Run: headless pygame with SDL's dummy video driver; simulated clock (each Clock.tick advances the game by its frame time, no real sleeping); random seed 0; keys injected as events and as key.get_pressed() state; no mouse input.
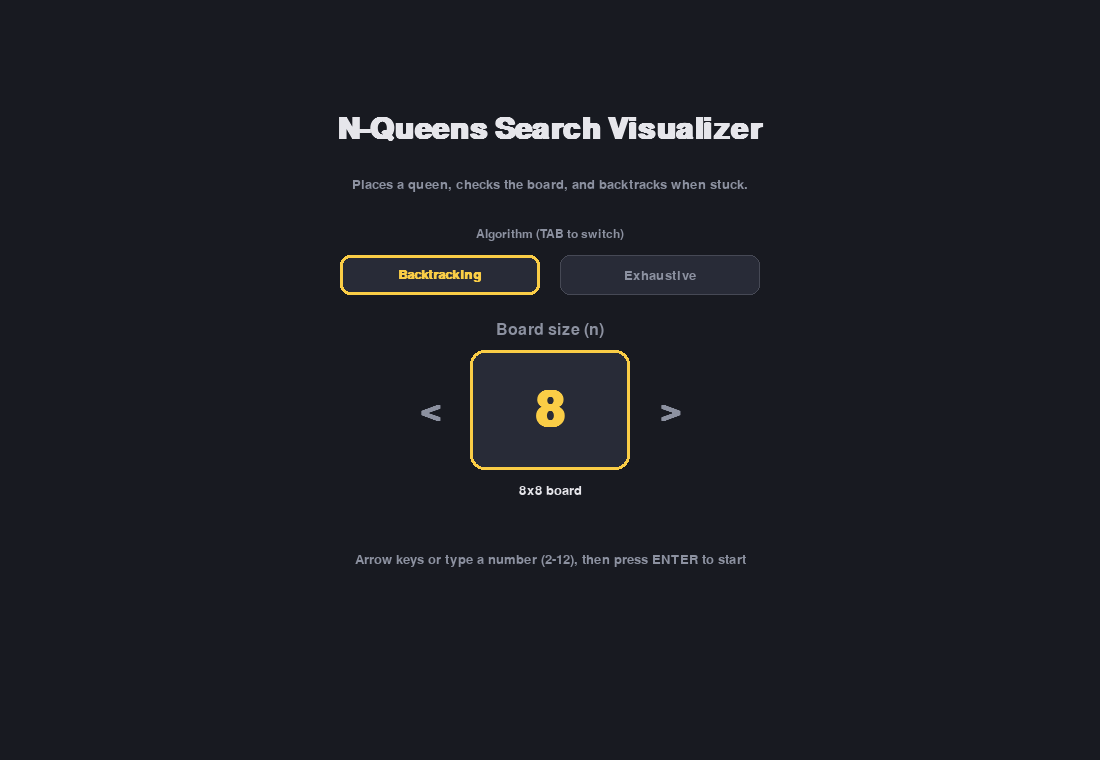
Frame 1 of 4 · flips 1–60 · no input
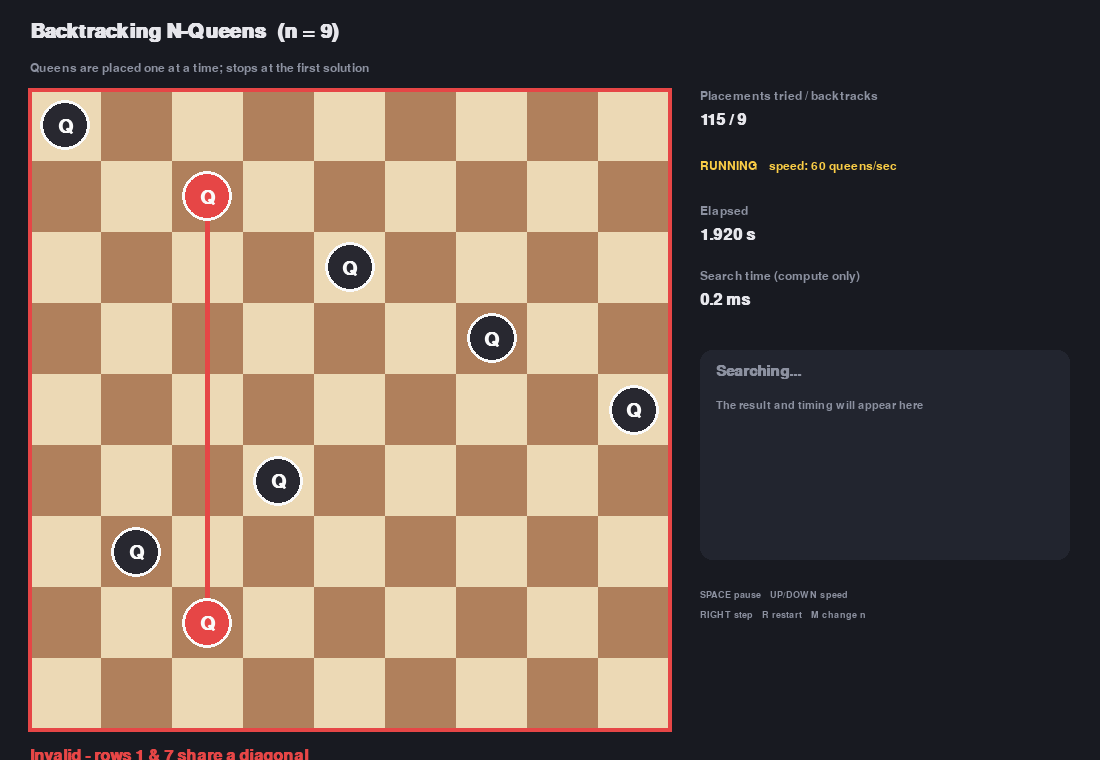
Frame 2 of 4 · flips 61–180 · tapped SPACE, RETURN · held RIGHT (→), D
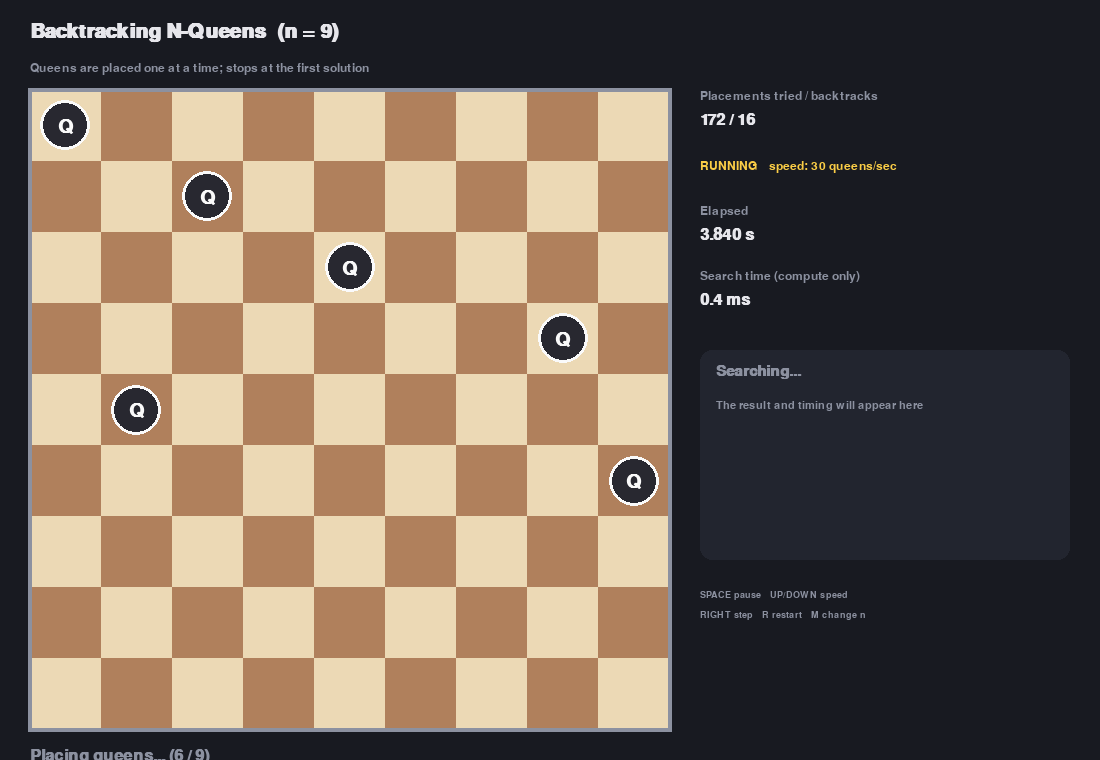
Frame 3 of 4 · flips 181–300 · held DOWN (↓), S
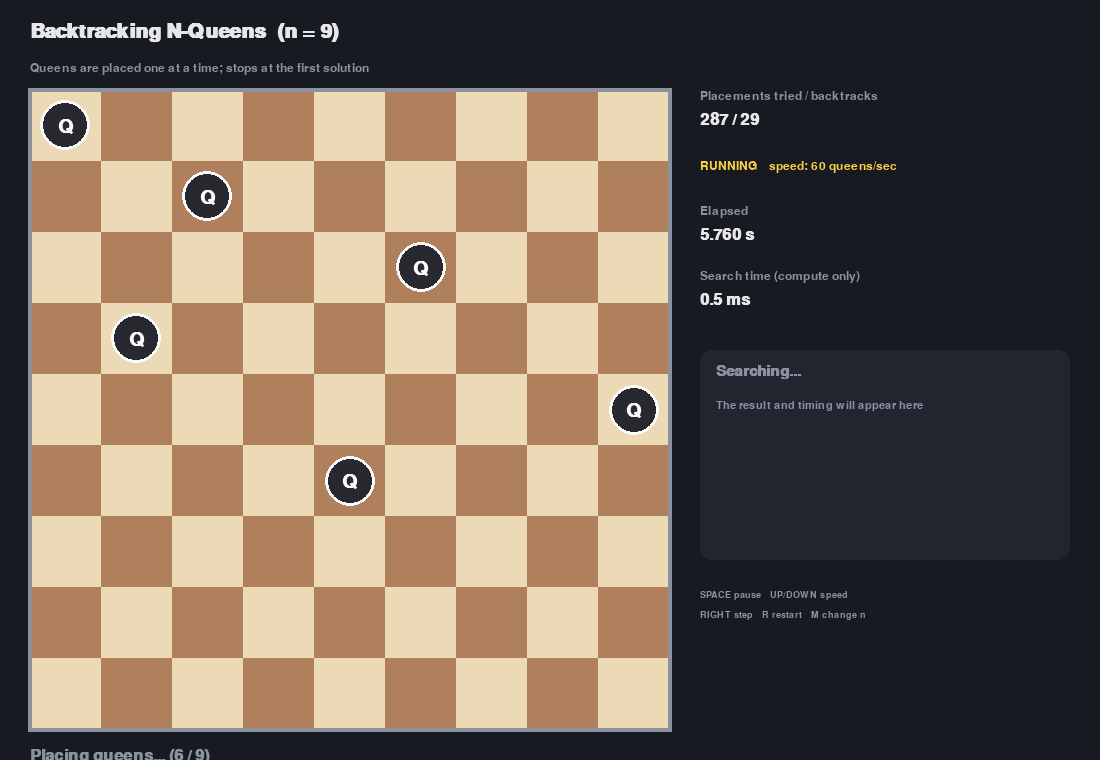
Frame 4 of 4 · flips 301–420 · held LEFT (←), A, UP (↑), W

The pygame program that drew these frames:

"""N-Queens exhaustive search, visualized live with pygame.

Every permutation of the columns (one queen per row and column) is generated
and tested for diagonal conflicts. Queens are placed on the board one at a
time, row by row; each step places one queen. When a new candidate shares its
first rows with the previous one (lexicographic order), those queens stay and
only the changed rows are re-placed. The search stops at the first valid
solution and reports how long it took.

Two algorithms (switch on the start screen with TAB):
    Backtracking  Place a queen, check the board right away. If the new queen
                  is attacked, try the next column; if a row runs out of
                  columns, remove the previous queen and try again (as in
                  the Wikipedia N-queens animation).
    Exhaustive    Generate every column permutation and test it once all
                  queens are down.

Start screen:
    UP/RIGHT, DOWN/LEFT, or type a number   choose n (2-12)
    TAB                                     switch algorithm
    ENTER                                   start the search

During the search:
    SPACE      pause / resume
    UP / DOWN  faster / slower (the top speed is MAX)
    RIGHT      single step (while paused)
    R          restart with the same n
    M          back to the start screen (change n)
    ESC        quit

Two times are reported:
    Elapsed       wall-clock time the search has been running (excludes pauses).
                  This depends on the visualization speed you chose.
    Search time   time spent purely inside the search code. This barely
                  depends on speed; use MAX speed for the most honest number.
"""

import math
import sys
import time
from itertools import permutations

import pygame

# ----------------------------------------------------------------- search ---

MIN_N, MAX_N = 2, 16


def find_conflict(placement):
    """Return (row1, row2) of the first diagonal-sharing pair, or None.
    placement[row] = column of the queen in that row."""
    n = len(placement)
    for r1 in range(n):
        for r2 in range(r1 + 1, n):
            if abs(placement[r1] - placement[r2]) == r2 - r1:
                return (r1, r2)
    return None


class Search:
    kind = "exhaustive"
    backtracks = 0

    def __init__(self, n):
        self.n = n
        self.total = math.factorial(n)
        self.gen = permutations(range(n))
        self.target = None  # the full permutation currently being built
        self.placed = []  # queens on the board so far (column per row)
        self.conflict = None
        self.checked = 0
        self.solution = None
        self.done = False
        self.elapsed = 0.0  # wall-clock running time (no pauses)
        self.search_time = 0.0  # time spent inside step()

    def step(self):
        """Place one queen. Once all n are down, test the candidate.
        Stops for good at the first solution."""
        if self.done:
            return
        if self.target is None or len(self.placed) == self.n:
            # Start the next candidate. Queens in the shared prefix stay put.
            try:
                nxt = next(self.gen)
            except StopIteration:
                self.done = True
                return
            keep = 0
            if self.target is not None:
                while keep < self.n and self.target[keep] == nxt[keep]:
                    keep += 1
            self.target = nxt
            self.placed = list(nxt[:keep])
        self.conflict = None
        self.placed.append(self.target[len(self.placed)])
        if len(self.placed) == self.n:
            self.checked += 1
            self.conflict = find_conflict(self.target)
            if self.conflict is None:
                self.solution = self.target
                self.done = True
            elif self.checked == self.total:
                self.done = True  # exhausted, no solution exists

    def run_steps(self, count=None, budget=None):
        """Run `count` steps, or steps for `budget` seconds. Times the work."""
        t0 = time.perf_counter()
        if count is not None:
            for _ in range(count):
                self.step()
                if self.done:
                    break
        else:
            while not self.done and time.perf_counter() - t0 < budget:
                for _ in range(500):
                    self.step()
                    if self.done:
                        break
        self.search_time += time.perf_counter() - t0


class BacktrackSearch(Search):
    """Depth-first search that validates the board after every queen.
    One step = one placement attempt (place a queen, then check it)."""

    kind = "backtracking"

    def __init__(self, n):
        super().__init__(n)
        self.total = None
        self.next_col = 0  # column to try in the current row
        self.bad = False  # last placed queen is in conflict and must go
        self.backtracks = 0

    def check_last(self):
        """Conflict between the newest queen and an earlier one, or None."""
        r = len(self.placed) - 1
        c = self.placed[r]
        for i in range(r):
            if self.placed[i] == c or abs(self.placed[i] - c) == r - i:
                return (i, r)
        return None

    def step(self):
        if self.done:
            return
        # Clean up after the previous attempt.
        if self.bad:
            self.next_col = self.placed.pop() + 1
            self.bad = False
        # Row exhausted: backtrack to the previous row.
        while self.next_col >= self.n:
            if not self.placed:
                self.done = True  # whole tree explored, no solution
                self.conflict = None
                return
            self.next_col = self.placed.pop() + 1
            self.backtracks += 1
        # Place a queen and validate the board right away.
        self.placed.append(self.next_col)
        self.checked += 1
        self.conflict = self.check_last()
        if self.conflict:
            self.bad = True
        else:
            self.next_col = 0
            if len(self.placed) == self.n:
                self.solution = tuple(self.placed)
                self.done = True


# --------------------------------------------------------------- drawing ----

W, H = 1100, 760
BOARD_PX = 640
BOARD_X, BOARD_Y = 30, 90
PANEL_X = BOARD_X + BOARD_PX + 30

BG = (24, 26, 33)
LIGHT = (236, 217, 181)
DARK = (176, 128, 92)
TEXT = (230, 230, 235)
MUTED = (140, 145, 160)
GREEN = (80, 200, 120)
RED = (230, 70, 70)
GOLD = (250, 205, 70)

# Candidates per second; None = MAX (as many as fit in each frame).
SPEEDS = [1, 2, 5, 10, 30, 60, 120, 600, 3000, 12000, 60000, None]
MAX_FRAME_BUDGET = 0.012  # seconds of searching per frame at MAX speed

_fonts = {}


def font(size, bold=False):
    key = (size, bold)
    if key not in _fonts:
        _fonts[key] = pygame.font.SysFont("arial", size, bold=bold)
    return _fonts[key]


def draw_text(surf, text, pos, size=18, color=TEXT, bold=False, center=False):
    img = font(size, bold).render(text, True, color)
    rect = img.get_rect(center=pos) if center else img.get_rect(topleft=pos)
    surf.blit(img, rect)


def fmt_time(seconds):
    if seconds < 1:
        return f"{seconds * 1000:.1f} ms"
    return f"{seconds:.3f} s"


def draw_board(surf, x, y, size, n, placement, conflict, solved):
    cell = size / n
    for r in range(n):
        for c in range(n):
            color = LIGHT if (r + c) % 2 == 0 else DARK
            pygame.draw.rect(
                surf, color, (x + c * cell, y + r * cell, math.ceil(cell), math.ceil(cell))
            )
    if placement:
        bad_rows = set(conflict) if conflict else set()
        centers = [
            (x + c * cell + cell / 2, y + r * cell + cell / 2)
            for r, c in enumerate(placement)
        ]
        if conflict:
            pygame.draw.line(surf, RED, centers[conflict[0]], centers[conflict[1]], 5)
        qfont = font(max(10, int(cell * 0.4)), bold=True)
        for r, (cx, cy) in enumerate(centers):
            if solved:
                color = GREEN
            elif r in bad_rows:
                color = RED
            else:
                color = (40, 40, 48)
            radius = cell * 0.36
            pygame.draw.circle(surf, color, (cx, cy), radius)
            pygame.draw.circle(surf, (250, 250, 250), (cx, cy), radius, 3)
            glyph = qfont.render("Q", True, (250, 250, 250))
            surf.blit(glyph, glyph.get_rect(center=(cx, cy)))

    if solved:
        border = GREEN
    elif conflict:
        border = RED
    else:
        border = MUTED
    pygame.draw.rect(surf, border, (x - 2, y - 2, size + 4, size + 4), 4)


def draw_menu(screen, n, typed, algo):
    screen.fill(BG)
    draw_text(screen, "N-Queens Search Visualizer", (W // 2, 130), 44, TEXT, True, True)
    if algo == "backtracking":
        desc = "Places a queen, checks the board, and backtracks when stuck."
    else:
        desc = "Tries every column permutation until it finds the first valid solution."
    draw_text(screen, desc, (W // 2, 185), 20, MUTED, False, True)
    draw_text(screen, "Algorithm (TAB to switch)", (W // 2, 235), 18, MUTED, False, True)
    for i, (key, label) in enumerate([("backtracking", "Backtracking"), ("exhaustive", "Exhaustive")]):
        r = pygame.Rect(0, 0, 200, 40)
        r.center = (W // 2 - 110 + i * 220, 275)
        active = algo == key
        pygame.draw.rect(screen, (40, 43, 55), r, border_radius=10)
        pygame.draw.rect(screen, GOLD if active else (70, 73, 85), r, 3 if active else 1, border_radius=10)
        draw_text(screen, label, r.center, 20, GOLD if active else MUTED, active, True)

    draw_text(screen, "Board size (n)", (W // 2, 330), 24, MUTED, False, True)
    box = pygame.Rect(0, 0, 160, 120)
    box.center = (W // 2, 410)
    pygame.draw.rect(screen, (40, 43, 55), box, border_radius=14)
    pygame.draw.rect(screen, GOLD, box, 3, border_radius=14)
    draw_text(screen, str(n), box.center, 72, GOLD, True, True)
    draw_text(screen, "<", (box.left - 40, box.centery), 48, MUTED, True, True)
    draw_text(screen, ">", (box.right + 40, box.centery), 48, MUTED, True, True)

    if algo == "exhaustive":
        info = f"{n}x{n} board  -  {math.factorial(n):,} candidates to search at most"
    else:
        info = f"{n}x{n} board"
    draw_text(screen, info, (W // 2, 490), 20, TEXT, False, True)
    draw_text(screen, "Arrow keys or type a number (2-12), then press ENTER to start",
              (W // 2, 560), 20, MUTED, False, True)
    if n >= 10 and algo == "exhaustive":
        draw_text(screen, "Large boards can take a while; use the MAX speed setting.",
                  (W // 2, 595), 18, RED, False, True)


def draw_search(screen, search, speed_idx, paused):
    screen.fill(BG)
    name = "Backtracking" if search.kind == "backtracking" else "Exhaustive"
    draw_text(screen, f"{name} N-Queens  (n = {search.n})", (30, 22), 30, TEXT, True)
    draw_text(screen, "Queens are placed one at a time; stops at the first solution", (30, 62), 18, MUTED)

    solved = search.solution is not None
    draw_board(screen, BOARD_X, BOARD_Y, BOARD_PX, search.n,
               search.placed, search.conflict, solved)

    # verdict under board
    if solved:
        verdict, vcolor = "SOLUTION FOUND - no shared diagonals", GREEN
    elif search.done:
        verdict, vcolor = f"No solution exists for n = {search.n}", RED
    elif search.conflict:
        r1, r2 = search.conflict
        verdict, vcolor = f"Invalid - rows {r1} & {r2} share a diagonal", RED
    elif search.placed:
        verdict = f"Placing queens... ({len(search.placed)} / {search.n})"
        vcolor = MUTED
    else:
        verdict, vcolor = "Ready", MUTED
    draw_text(screen, verdict, (BOARD_X, BOARD_Y + BOARD_PX + 18), 24, vcolor, True)

    # progress bar
    bar_y = BOARD_Y + BOARD_PX + 58
    pygame.draw.rect(screen, (50, 53, 64), (BOARD_X, bar_y, BOARD_PX, 14), border_radius=7)
    if search.total:
        frac = search.checked / search.total
    else:  # backtracking: progress = how far the first queen has moved across
        frac = 1.0 if search.done and search.solution else (
            search.placed[0] / search.n if search.placed else 0.0)
    pygame.draw.rect(screen, GOLD, (BOARD_X, bar_y, max(0, BOARD_PX * frac), 14), border_radius=7)

    # stats panel
    px = PANEL_X
    if search.total:
        draw_text(screen, "Candidates checked", (px, 90), 18, MUTED)
        draw_text(screen, f"{search.checked:,} / {search.total:,}", (px, 112), 24, TEXT, True)
    else:
        draw_text(screen, "Placements tried / backtracks", (px, 90), 18, MUTED)
        draw_text(screen, f"{search.checked:,} / {search.backtracks:,}", (px, 112), 24, TEXT, True)

    if paused:
        status = "PAUSED"
    elif search.done:
        status = "DONE"
    else:
        status = "RUNNING"
    speed = SPEEDS[speed_idx]
    speed_txt = "MAX" if speed is None else f"{speed:,} queens/sec"
    draw_text(screen, f"{status}    speed: {speed_txt}", (px, 160), 18, GOLD)

    draw_text(screen, "Elapsed", (px, 205), 18, MUTED)
    draw_text(screen, fmt_time(search.elapsed), (px, 227), 24, TEXT, True)
    draw_text(screen, "Search time (compute only)", (px, 270), 18, MUTED)
    draw_text(screen, fmt_time(search.search_time), (px, 292), 24, TEXT, True)

    # result card
    card = pygame.Rect(px, 350, W - px - 30, 210)
    pygame.draw.rect(screen, (34, 37, 47), card, border_radius=12)
    if solved:
        pygame.draw.rect(screen, GREEN, card, 2, border_radius=12)
        draw_text(screen, "First solution found!", (card.x + 16, card.y + 14), 22, GREEN, True)
        draw_text(screen, f"After {search.checked:,} " + ("candidates" if search.total else "placements"), (card.x + 16, card.y + 50), 18)
        draw_text(screen, f"Search time: {fmt_time(search.search_time)}", (card.x + 16, card.y + 76), 18)
        draw_text(screen, f"Elapsed:     {fmt_time(search.elapsed)}", (card.x + 16, card.y + 102), 18)
        cols = ", ".join(str(c) for c in search.solution)
        draw_text(screen, "Column per row:", (card.x + 16, card.y + 138), 16, MUTED)
        draw_text(screen, f"[{cols}]", (card.x + 16, card.y + 160), 18)
    elif search.done:
        pygame.draw.rect(screen, RED, card, 2, border_radius=12)
        draw_text(screen, "No solution", (card.x + 16, card.y + 14), 22, RED, True)
        msg = (f"All {search.total:,} candidates tested" if search.total
               else f"Whole tree explored ({search.checked:,} placements)")
        draw_text(screen, msg, (card.x + 16, card.y + 50), 18)
        draw_text(screen, f"Search time: {fmt_time(search.search_time)}", (card.x + 16, card.y + 76), 18)
    else:
        draw_text(screen, "Searching...", (card.x + 16, card.y + 14), 22, MUTED, True)
        draw_text(screen, "The result and timing will appear here", (card.x + 16, card.y + 50), 16, MUTED)

    draw_text(screen, "SPACE pause   UP/DOWN speed", (px, 590), 14, MUTED)
    draw_text(screen, "RIGHT step   R restart   M change n", (px, 610), 14, MUTED)


# ------------------------------------------------------------------ main ----


def main():
    pygame.init()
    screen = pygame.display.set_mode((W, H))
    pygame.display.set_caption("N-Queens Search Visualizer")
    clock = pygame.time.Clock()

    mode = "menu"
    n = 8
    algo = "backtracking"
    typed = ""
    search = None
    speed_idx = 5
    paused = False
    accumulator = 0.0

    def start(new_n):
        nonlocal search, accumulator, paused
        search = BacktrackSearch(new_n) if algo == "backtracking" else Search(new_n)
        accumulator = 0.0
        paused = False

    running = True
    while running:
        dt = clock.tick(60) / 1000.0
        for event in pygame.event.get():
            if event.type == pygame.QUIT:
                running = False
            elif event.type == pygame.KEYDOWN:
                if event.key == pygame.K_ESCAPE:
                    running = False
                elif mode == "menu":
                    if event.key == pygame.K_TAB:
                        algo = "exhaustive" if algo == "backtracking" else "backtracking"
                    elif event.key in (pygame.K_UP, pygame.K_RIGHT):
                        n = min(n + 1, MAX_N)
                        typed = ""
                    elif event.key in (pygame.K_DOWN, pygame.K_LEFT):
                        n = max(n - 1, MIN_N)
                        typed = ""
                    elif event.key == pygame.K_BACKSPACE:
                        typed = typed[:-1]
                        n = int(typed) if typed else n
                    elif event.unicode.isdigit():
                        candidate = typed + event.unicode
                        if int(candidate) > MAX_N:
                            candidate = event.unicode
                        typed = candidate
                        n = max(MIN_N, min(MAX_N, int(typed)))
                    elif event.key in (pygame.K_RETURN, pygame.K_KP_ENTER):
                        typed = ""
                        start(n)
                        mode = "search"
                else:
                    if event.key == pygame.K_SPACE:
                        paused = not paused
                    elif event.key == pygame.K_UP:
                        speed_idx = min(speed_idx + 1, len(SPEEDS) - 1)
                    elif event.key == pygame.K_DOWN:
                        speed_idx = max(speed_idx - 1, 0)
                    elif event.key == pygame.K_RIGHT:
                        paused = True
                        if not search.done:
                            search.run_steps(count=1)
                    elif event.key == pygame.K_r:
                        start(n)
                    elif event.key == pygame.K_m:
                        mode = "menu"

        if mode == "menu":
            draw_menu(screen, n, typed, algo)
        else:
            if not paused and not search.done:
                search.elapsed += dt
                speed = SPEEDS[speed_idx]
                if speed is None:
                    search.run_steps(budget=MAX_FRAME_BUDGET)
                else:
                    accumulator += speed * dt
                    steps = int(accumulator)
                    accumulator -= steps
                    if steps:
                        search.run_steps(count=steps)
            draw_search(screen, search, speed_idx, paused)
        pygame.display.flip()

    pygame.quit()
    sys.exit()


if __name__ == "__main__":
    main()
